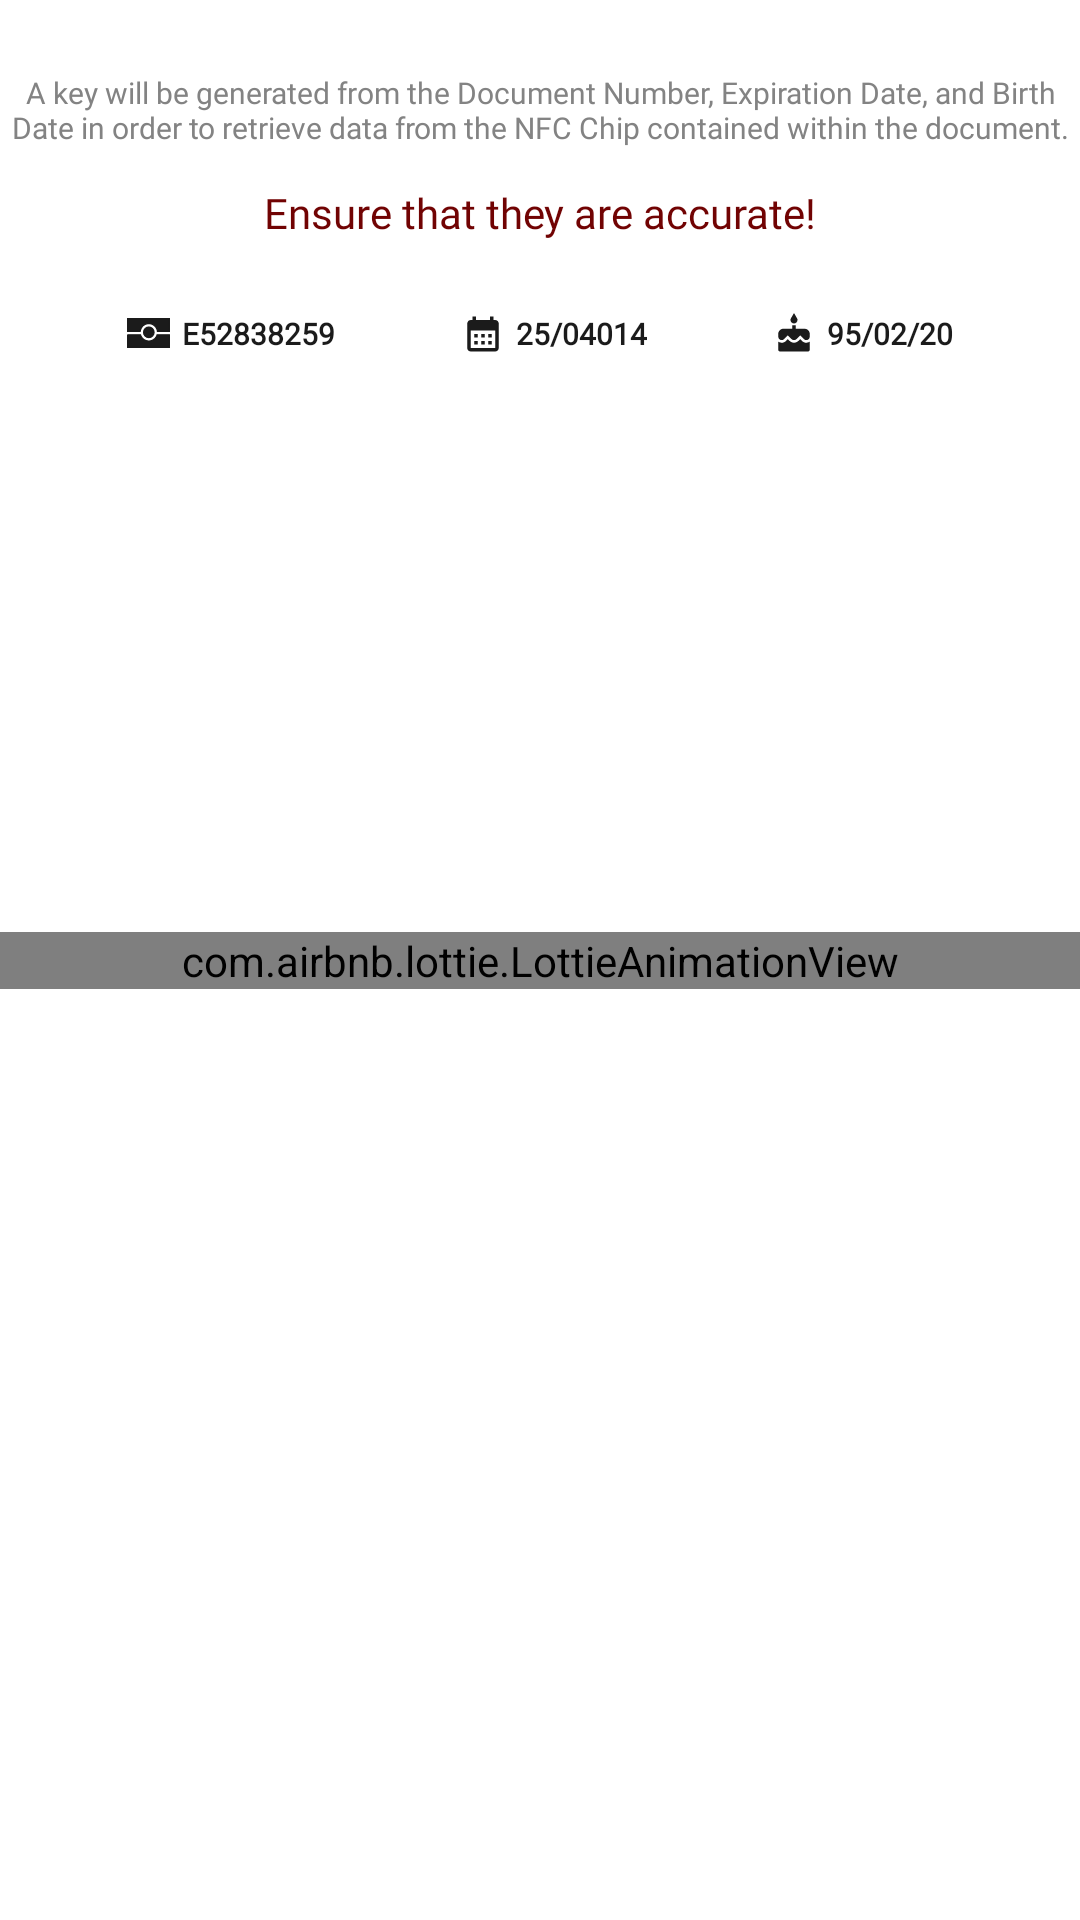

Here is an Android app screen rendered from its layout file. Give the layout XML and the strings, colors and styles it references.
<!-- AndroidManifest.xml: application theme Theme.PassportPhotoComparisonThesis -->
<!-- res/layout/fragment_n_f_c_verification.xml -->
<?xml version="1.0" encoding="utf-8"?>
<androidx.constraintlayout.widget.ConstraintLayout xmlns:android="http://schemas.android.com/apk/res/android"
    xmlns:app="http://schemas.android.com/apk/res-auto"
    xmlns:tools="http://schemas.android.com/tools"
    android:layout_width="match_parent"
    android:layout_height="match_parent"
   >

    <TextView
        android:id="@+id/tv_title"
        style="@style/TextViewLowPriority"
        android:layout_width="wrap_content"
        android:layout_height="wrap_content"
        android:layout_marginTop="24dp"
        android:gravity="center"
        android:text="@string/bac_key_explanation"
        android:textSize="10sp"
        app:layout_constraintEnd_toEndOf="parent"
        app:layout_constraintStart_toStartOf="parent"
        app:layout_constraintTop_toTopOf="parent" />

    <TextView
        android:id="@+id/tv_caution"
        android:layout_width="wrap_content"
        android:layout_height="wrap_content"
        android:layout_marginTop="12dp"
        android:fontFamily="@font/roboto_black"
        android:gravity="center"
        android:text="@string/bac_key_correct_ensure"
        android:textColor="#710303"
        app:layout_constraintEnd_toEndOf="parent"
        app:layout_constraintStart_toStartOf="parent"
        app:layout_constraintTop_toBottomOf="@id/tv_title" />

    <TextView
        android:id="@+id/tv_document_number"
        style="@style/TextViewBold"
        android:layout_width="wrap_content"
        android:layout_height="wrap_content"
        android:layout_marginTop="24dp"
        android:drawableStart="@drawable/ic_document"
        android:drawablePadding="4dp"
        android:gravity="center"
        android:text="E52838259"
        android:textSize="10sp"
        app:layout_constraintEnd_toStartOf="@+id/tv_expiration_date"
        app:layout_constraintHorizontal_bias="0.5"
        app:layout_constraintStart_toStartOf="parent"
        app:layout_constraintTop_toBottomOf="@id/tv_caution" />


    <TextView
        android:id="@+id/tv_expiration_date"

        style="@style/TextViewBold"
        android:layout_width="wrap_content"
        android:layout_height="wrap_content"
        android:layout_marginTop="24dp"
        android:drawableStart="@drawable/ic_expiration_date"
        android:drawablePadding="4dp"
        android:gravity="center"
        android:text="25/04014"
        android:textSize="10sp"
        app:layout_constraintEnd_toStartOf="@+id/tv_birth_date"
        app:layout_constraintHorizontal_bias="0.5"
        app:layout_constraintStart_toEndOf="@+id/tv_document_number"
        app:layout_constraintTop_toBottomOf="@+id/tv_caution" />

    <TextView
        android:id="@+id/tv_birth_date"

        style="@style/TextViewBold"
        android:layout_width="wrap_content"
        android:layout_height="wrap_content"
        android:layout_marginTop="24dp"
        android:drawableStart="@drawable/ic_birth_date"
        android:drawablePadding="4dp"
        android:gravity="center"
        android:text="95/02/20"
        android:textSize="10sp"
        app:layout_constraintEnd_toEndOf="parent"
        app:layout_constraintHorizontal_bias="0.5"
        app:layout_constraintStart_toEndOf="@+id/tv_expiration_date"
        app:layout_constraintTop_toBottomOf="@id/tv_caution" />


    <com.airbnb.lottie.LottieAnimationView
        android:id="@+id/animationView"
        android:layout_width="match_parent"
        android:layout_height="wrap_content"
        app:layout_constraintBottom_toBottomOf="parent"
        app:layout_constraintEnd_toEndOf="parent"
        app:layout_constraintStart_toStartOf="parent"
        app:layout_constraintTop_toTopOf="parent"
        app:lottie_autoPlay="true"
        app:lottie_loop="true"
        app:lottie_rawRes="@raw/card_scan" />

    <TextView
        android:id="@+id/tv_tips"
        style="@style/TextViewLowPriority"
        android:layout_width="wrap_content"
        android:layout_height="wrap_content"
        android:layout_margin="24dp"
        android:gravity="center"
        app:layout_constraintBottom_toBottomOf="parent"
        app:layout_constraintEnd_toEndOf="parent"
        app:layout_constraintStart_toStartOf="parent" />


</androidx.constraintlayout.widget.ConstraintLayout>
<!-- resources referenced by this layout -->
<resources>
  <!-- drawable ic_birth_date (drawable) -->
  <vector xmlns:android="http://schemas.android.com/apk/res/android"
      android:width="14dp"
      android:height="14dp"
      android:tint="@color/text_color_bold"
      android:viewportWidth="24"
      android:viewportHeight="24">
      <path
          android:fillColor="@android:color/white"
          android:pathData="M12,6c1.11,0 2,-0.9 2,-2 0,-0.38 -0.1,-0.73 -0.29,-1.03L12,0l-1.71,2.97c-0.19,0.3 -0.29,0.65 -0.29,1.03 0,1.1 0.9,2 2,2zM16.6,15.99l-1.07,-1.07 -1.08,1.07c-1.3,1.3 -3.58,1.31 -4.89,0l-1.07,-1.07 -1.09,1.07C6.75,16.64 5.88,17 4.96,17c-0.73,0 -1.4,-0.23 -1.96,-0.61L3,21c0,0.55 0.45,1 1,1h16c0.55,0 1,-0.45 1,-1v-4.61c-0.56,0.38 -1.23,0.61 -1.96,0.61 -0.92,0 -1.79,-0.36 -2.44,-1.01zM18,9h-5L13,7h-2v2L6,9c-1.66,0 -3,1.34 -3,3v1.54c0,1.08 0.88,1.96 1.96,1.96 0.52,0 1.02,-0.2 1.38,-0.57l2.14,-2.13 2.13,2.13c0.74,0.74 2.03,0.74 2.77,0l2.14,-2.13 2.13,2.13c0.37,0.37 0.86,0.57 1.38,0.57 1.08,0 1.96,-0.88 1.96,-1.96L20.99,12C21,10.34 19.66,9 18,9z" />
  </vector>
  <!-- drawable ic_document: vector/xml drawable (drawable, 5587 chars, omitted) -->
  <!-- drawable ic_expiration_date (drawable) -->
  <vector xmlns:android="http://schemas.android.com/apk/res/android"
      android:width="14dp"
      android:height="14dp"
      android:tint="@color/text_color_bold"
      android:viewportWidth="24"
      android:viewportHeight="24">
      <path
          android:fillColor="@android:color/white"
          android:pathData="M19,4h-1V2h-2v2H8V2H6v2H5C3.89,4 3.01,4.9 3.01,6L3,20c0,1.1 0.89,2 2,2h14c1.1,0 2,-0.9 2,-2V6C21,4.9 20.1,4 19,4zM19,20H5V10h14V20zM9,14H7v-2h2V14zM13,14h-2v-2h2V14zM17,14h-2v-2h2V14zM9,18H7v-2h2V18zM13,18h-2v-2h2V18zM17,18h-2v-2h2V18z" />
  </vector>
  <string name="bac_key_correct_ensure">Ensure that they are accurate!</string>
  <string name="bac_key_explanation">A key will be generated from the Document Number, Expiration Date, and Birth Date in order to retrieve data from the NFC Chip contained within the document.</string>
  <style name="TextViewBold" parent="android:Widget.TextView">
          <item name="android:textColor">@color/text_color_bold</item>
          <item name="android:textStyle">bold</item>
          <item name="android:textSize">20sp</item>
          <item name="fontFamily">@font/roboto_black</item>
      </style>
  <style name="TextViewLowPriority" parent="android:Widget.TextView">
          <item name="android:textColor">@color/text_color_Low_riority</item>
          <item name="android:textSize">11sp</item>
          <item name="android:spacing">4dp</item>
          <item name="fontFamily">@font/roboto_medium</item>
      </style>
  <style name="Theme.PassportPhotoComparisonThesis" parent="Base.Theme.PassportPhotoComparisonThesis">
  
      </style>
  <color name="text_color_bold">#1B1B1B</color>
  <color name="text_color_Low_riority">#838383</color>
  <style name="Base.Theme.PassportPhotoComparisonThesis" parent="Theme.MaterialComponents.DayNight.NoActionBar">
          
          <item name="colorPrimary">@color/color_primary</item>
          <item name="colorPrimaryDark">@color/color_primary_dark</item>
          <item name="colorAccent">@color/color_accent</item>
  
  
      </style>
  <color name="color_primary">#ffa600</color>
  <color name="color_primary_dark">#C58103</color>
  <color name="color_accent">#003f5c</color>
</resources>
